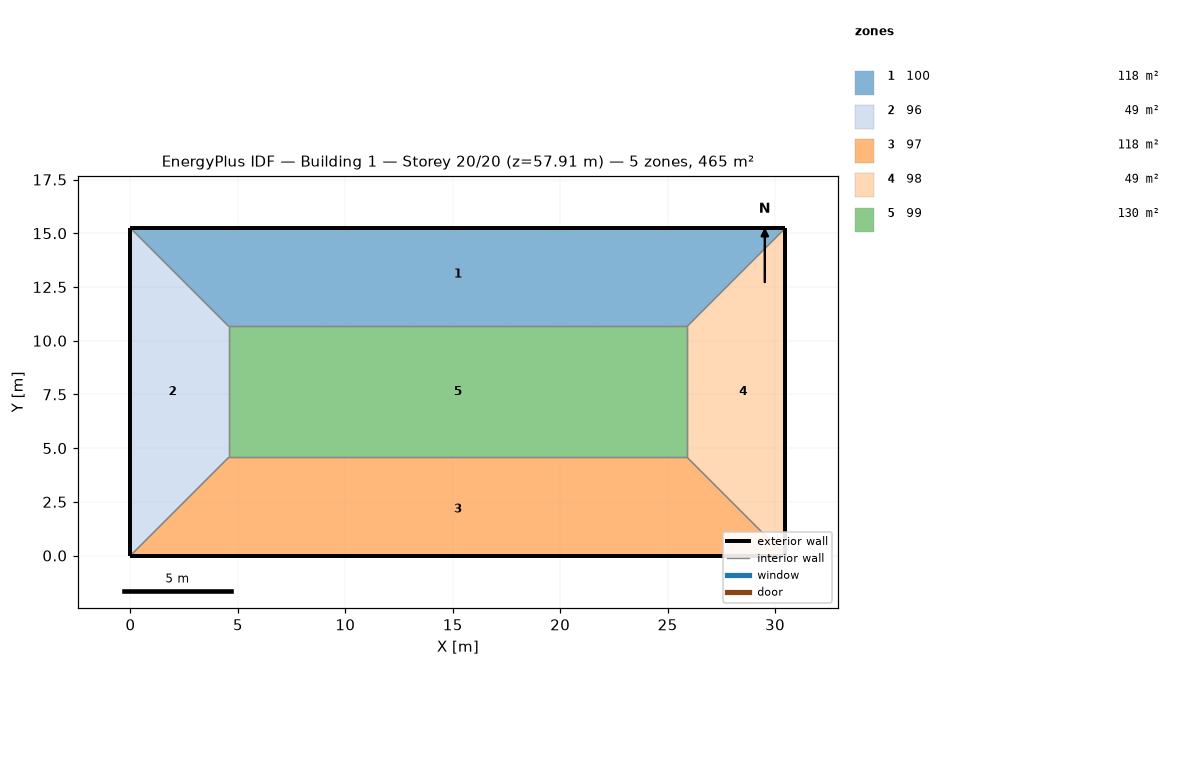
=== STOREY PLAN SPEC (per zone: floor XY polygon, exterior-wall plan segments, windows/doors) ===
zone 1: 100  (118.5 m²)
  floor: (30.48, 15.24) (25.91, 10.67) (4.57, 10.67) (0.00, 15.24)
  exterior wall: (30.48, 15.24) – (24.38, 15.24)  [6.1 m]
  exterior wall: (6.10, 15.24) – (0.00, 15.24)  [6.1 m]
  exterior wall: (12.19, 15.24) – (6.10, 15.24)  [6.1 m]
  exterior wall: (18.29, 15.24) – (12.19, 15.24)  [6.1 m]
  exterior wall: (24.38, 15.24) – (18.29, 15.24)  [6.1 m]
  interior walls: 15
zone 2: 96  (48.8 m²)
  floor: (0.00, 15.24) (4.57, 10.67) (4.57, 4.57) (0.00, 0.00)
  exterior wall: (0.00, 3.05) – (0.00, 0.00)  [3.0 m]
  exterior wall: (0.00, 6.10) – (0.00, 3.05)  [3.0 m]
  exterior wall: (0.00, 9.14) – (0.00, 6.10)  [3.0 m]
  exterior wall: (0.00, 12.19) – (0.00, 9.14)  [3.0 m]
  exterior wall: (0.00, 15.24) – (0.00, 12.19)  [3.0 m]
  interior walls: 15
zone 3: 97  (118.5 m²)
  floor: (25.91, 4.57) (30.48, 0.00) (0.00, 0.00) (4.57, 4.57)
  exterior wall: (0.00, 0.00) – (6.10, 0.00)  [6.1 m]
  exterior wall: (24.38, 0.00) – (30.48, 0.00)  [6.1 m]
  exterior wall: (18.29, 0.00) – (24.38, 0.00)  [6.1 m]
  exterior wall: (12.19, 0.00) – (18.29, 0.00)  [6.1 m]
  exterior wall: (6.10, 0.00) – (12.19, 0.00)  [6.1 m]
  interior walls: 15
zone 4: 98  (48.8 m²)
  floor: (30.48, 15.24) (30.48, 0.00) (25.91, 4.57) (25.91, 10.67)
  exterior wall: (30.48, 0.00) – (30.48, 3.05)  [3.0 m]
  exterior wall: (30.48, 12.19) – (30.48, 15.24)  [3.0 m]
  exterior wall: (30.48, 9.14) – (30.48, 12.19)  [3.0 m]
  exterior wall: (30.48, 6.10) – (30.48, 9.14)  [3.0 m]
  exterior wall: (30.48, 3.05) – (30.48, 6.10)  [3.0 m]
  interior walls: 15
zone 5: 99  (130.1 m²)
  floor: (25.91, 10.67) (25.91, 4.57) (4.57, 4.57) (4.57, 10.67)
  interior walls: 20

=== DERIVED (storey summary) ===
Building: Building 1
Storey: 20 of 20  (floor level z = 57.91 m)
Storey gross floor area: 464.5 m²
Zones on this storey: 5
  - 100: floor 118.5 m²; exterior wall 30.5 m (92.9 m²); WWR 0.0%
  - 96: floor 48.8 m²; exterior wall 15.2 m (46.5 m²); WWR 0.0%
  - 97: floor 118.5 m²; exterior wall 30.5 m (92.9 m²); WWR 0.0%
  - 98: floor 48.8 m²; exterior wall 15.2 m (46.5 m²); WWR 0.0%
  - 99: floor 130.1 m²
Zone adjacency (shared interzone walls):
  - 100 ↔ 96
  - 100 ↔ 98
  - 100 ↔ 99
  - 96 ↔ 97
  - 96 ↔ 99
  - 97 ↔ 98
  - 97 ↔ 99
  - 98 ↔ 99